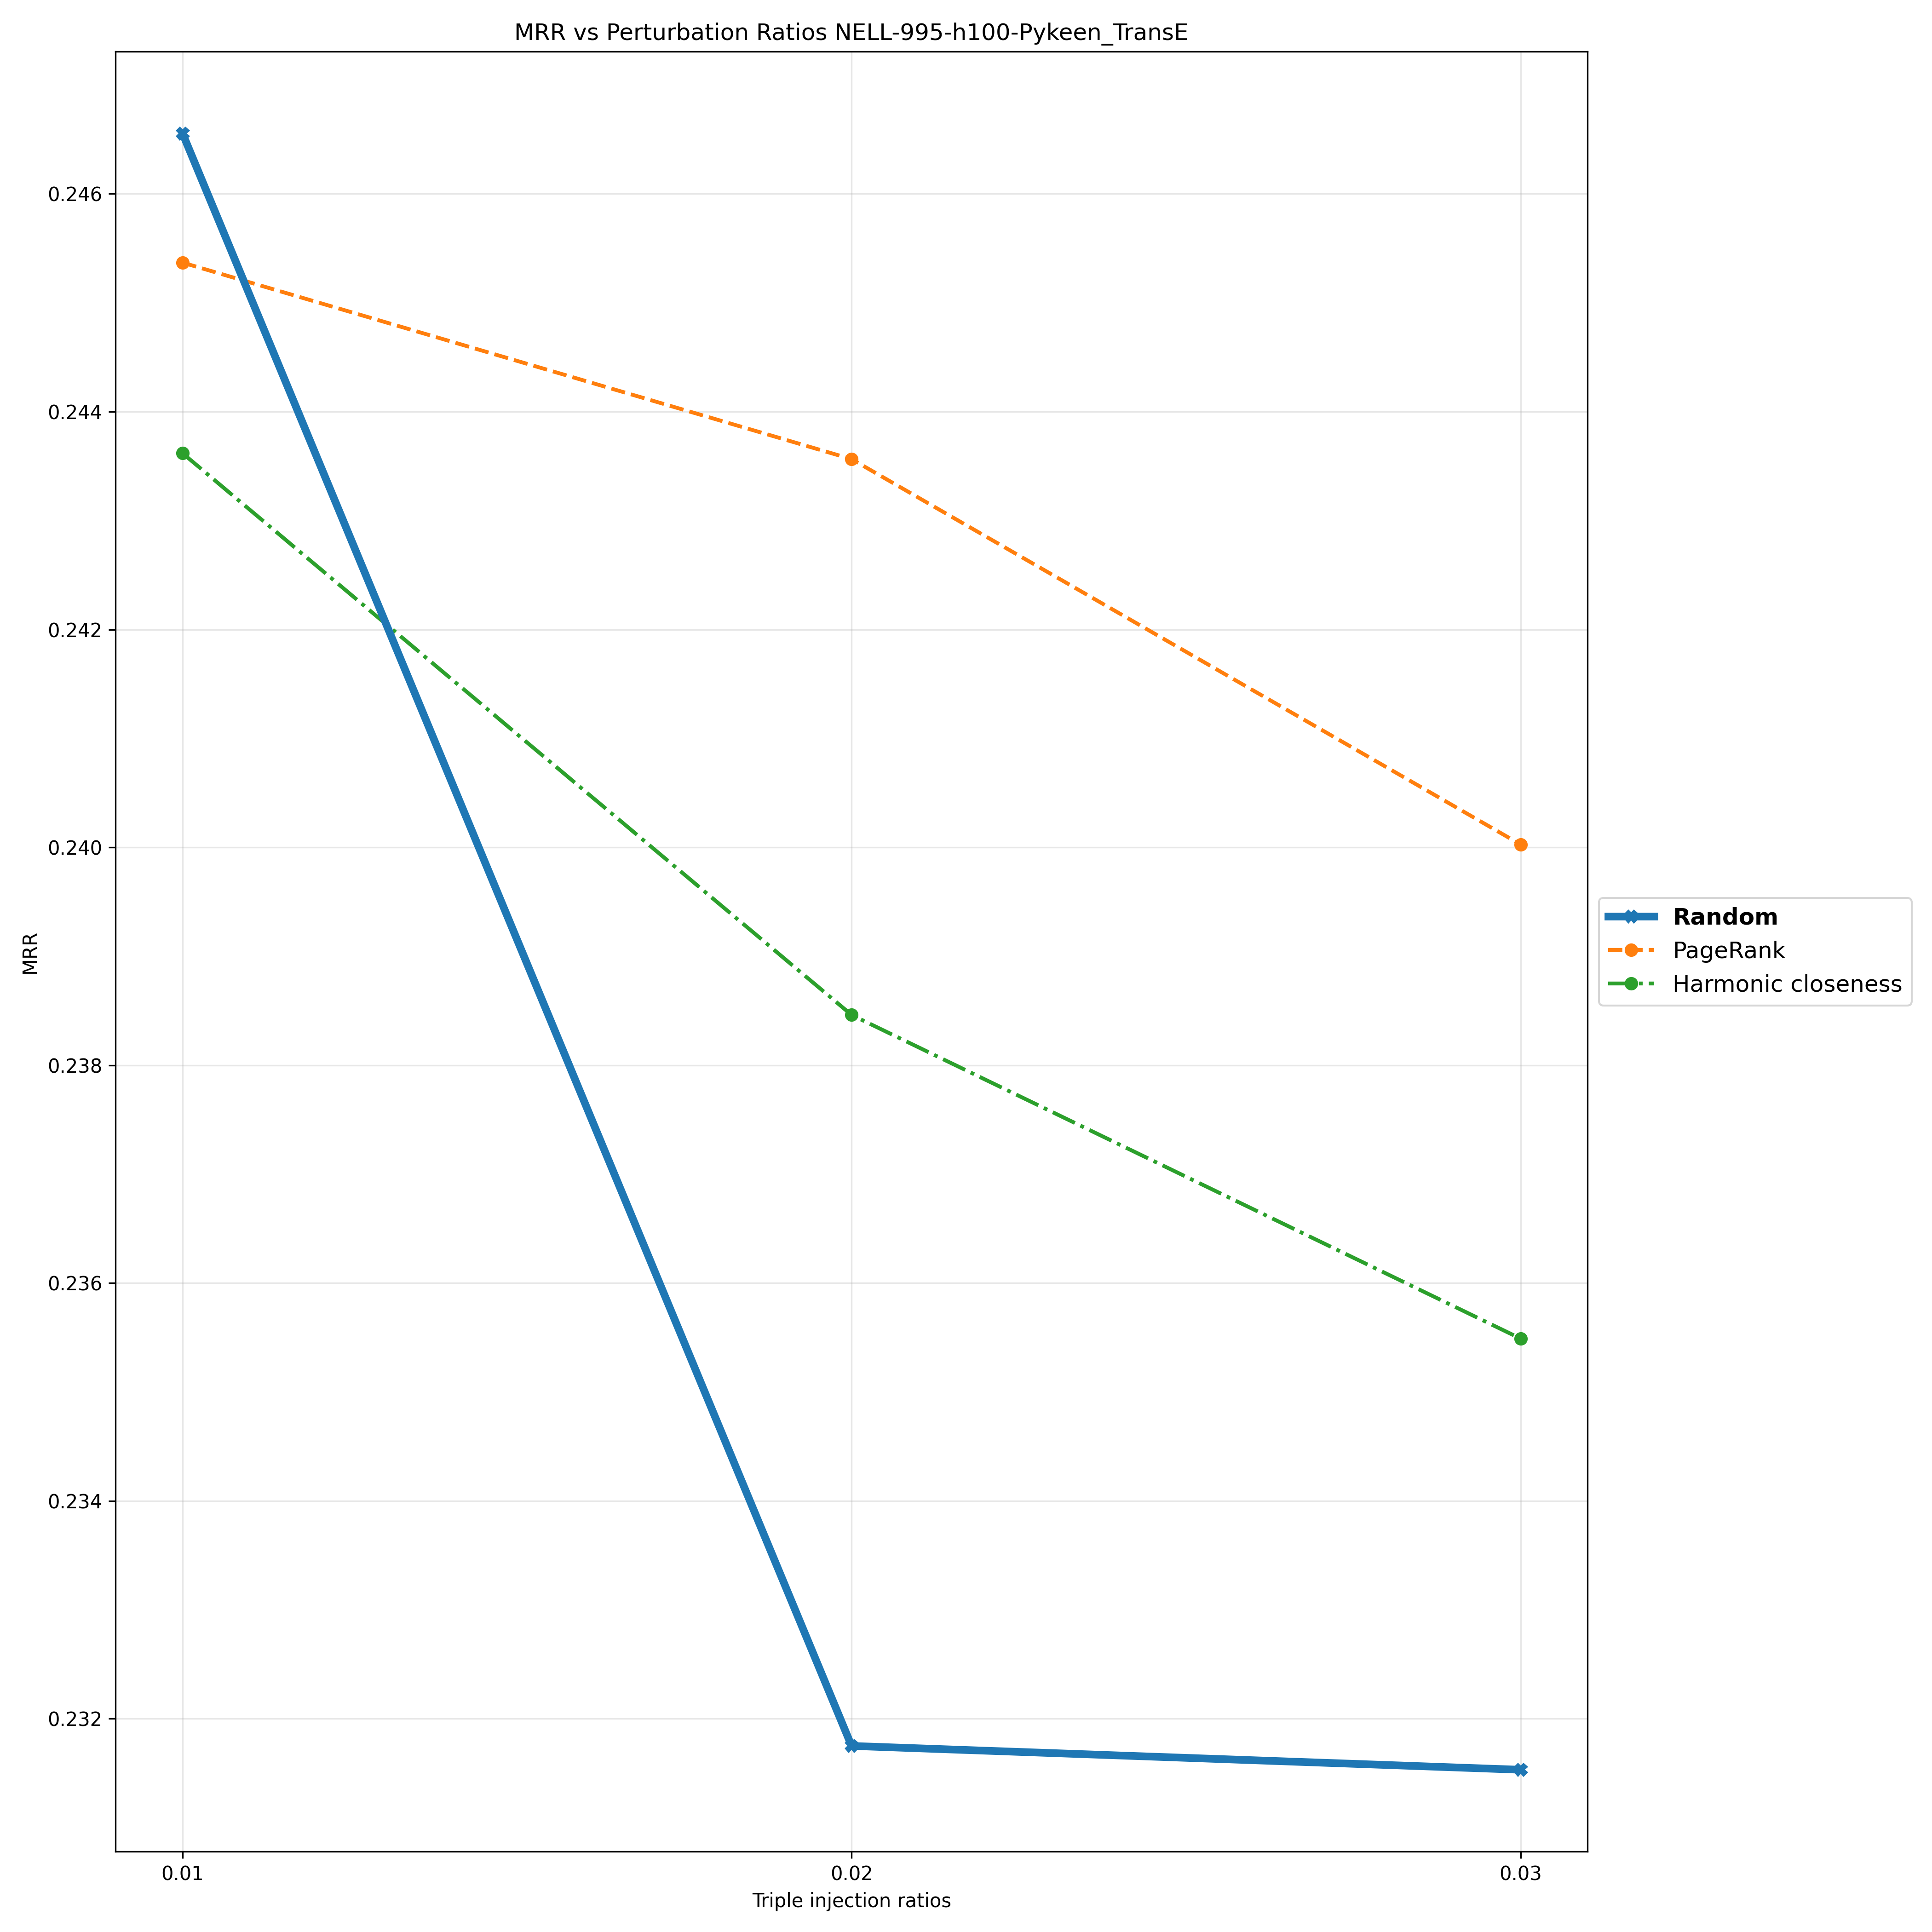

Values plotted in this chart, from the file beside it:
Triple Injection Ratios, 0.01, 0.02, 0.03
Random, 0.2466, 0.2317, 0.2315
PageRank, 0.2454, 0.2436, 0.24
Harmonic closeness, 0.2436, 0.2385, 0.2355
